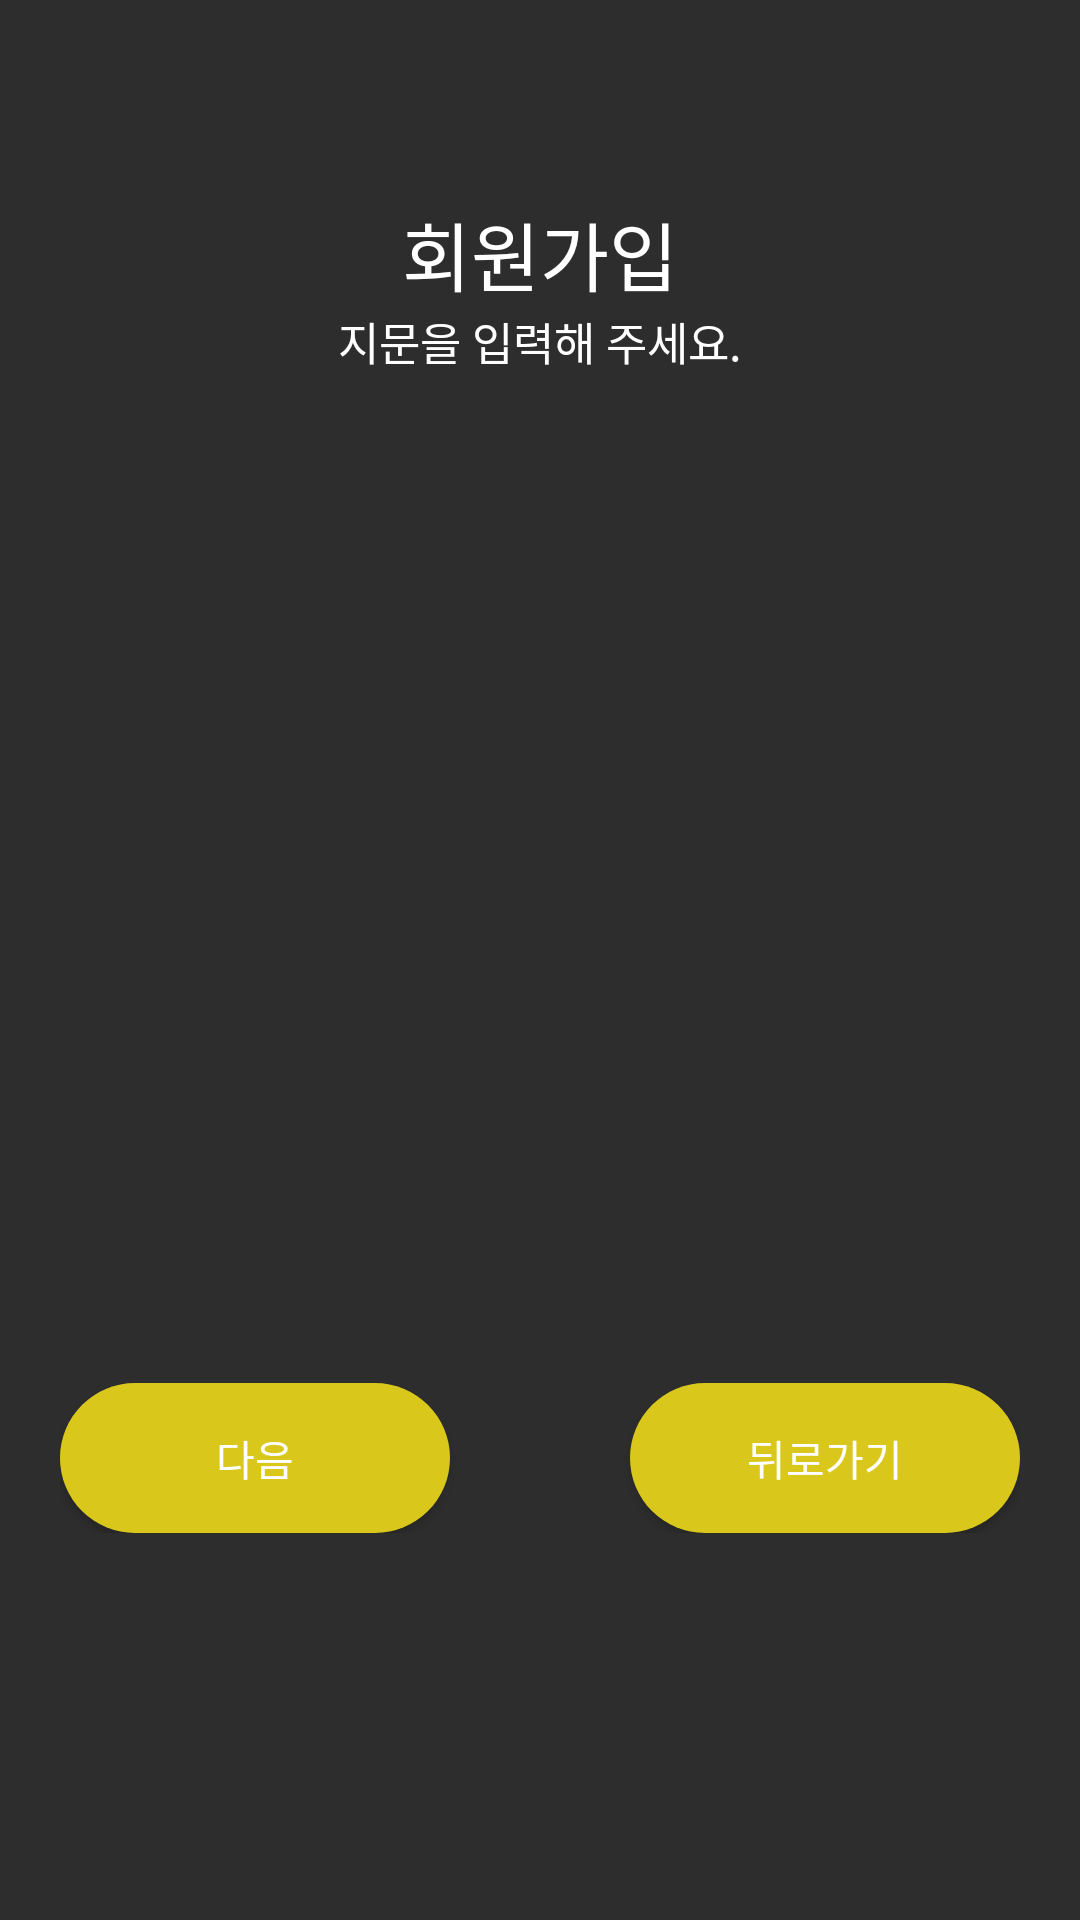

The Android layout XML behind this screen, and the referenced resources:
<!-- AndroidManifest.xml: application theme Theme.GoldBlock -->
<!-- res/layout/user_regist_page.xml -->
<?xml version="1.0" encoding="utf-8"?>
<androidx.constraintlayout.widget.ConstraintLayout xmlns:android="http://schemas.android.com/apk/res/android"
    xmlns:app="http://schemas.android.com/apk/res-auto"
    xmlns:tools="http://schemas.android.com/tools"
    android:layout_width="match_parent"
    android:layout_height="match_parent"
    android:background="@color/init_color"
    tools:context=".UserRegistActivity">


    <TextView
        android:id="@+id/main_name"
        android:layout_width="wrap_content"
        android:layout_height="wrap_content"
        android:text="@string/user_main_join"
        android:textColor="@color/white"
        android:textSize="25sp"
        app:layout_constraintBottom_toBottomOf="parent"
        app:layout_constraintEnd_toEndOf="parent"
        app:layout_constraintStart_toStartOf="parent"
        app:layout_constraintTop_toTopOf="parent"
        app:layout_constraintVertical_bias="0.110000014" />

    <TextView
        android:id="@+id/main_desc"
        android:layout_width="wrap_content"
        android:layout_height="wrap_content"
        android:text="@string/auth_desc"
        android:textColor="@color/white"
        android:textSize="15sp"
        app:layout_constraintBottom_toBottomOf="parent"
        app:layout_constraintEnd_toEndOf="parent"
        app:layout_constraintStart_toStartOf="parent"
        app:layout_constraintTop_toBottomOf="@+id/main_name"
        app:layout_constraintVertical_bias="0.0" />

    <ImageView
        android:id="@+id/imageView"
        android:layout_width="130dp"
        android:layout_height="130dp"
        app:layout_constraintBottom_toBottomOf="parent"
        app:layout_constraintEnd_toEndOf="parent"
        app:layout_constraintStart_toStartOf="parent"
        app:layout_constraintTop_toBottomOf="@+id/main_desc"
        app:layout_constraintVertical_bias="0.19999999"
        app:srcCompat="@drawable/finger_icon" />

    <LinearLayout
        android:layout_width="320dp"
        android:layout_height="wrap_content"
        android:orientation="horizontal"
        app:layout_constraintBottom_toBottomOf="parent"
        app:layout_constraintEnd_toEndOf="parent"
        app:layout_constraintStart_toStartOf="parent"
        app:layout_constraintTop_toBottomOf="@+id/imageView">

        <Button
            android:id="@+id/button_next"
            android:layout_width="130dp"
            android:layout_height="50dp"
            android:background="@drawable/btn_sub"
            android:layout_marginRight="30dp"
            android:text="@string/next" />

        <Button
            android:id="@+id/button_back"
            android:layout_width="130dp"
            android:layout_height="50dp"
            android:background="@drawable/btn_sub"
            android:layout_marginLeft="30dp"
            android:text="@string/back_kor" />

    </LinearLayout>

</androidx.constraintlayout.widget.ConstraintLayout>
<!-- resources referenced by this layout -->
<resources>
  <color name="init_color">#2D2D2D</color>
  <color name="white">#FFFFFFFF</color>
  <!-- drawable btn_sub (drawable) -->
  <?xml version="1.0" encoding="utf-8"?>
  <shape xmlns:android="http://schemas.android.com/apk/res/android"
      android:padding="10dp"
      android:shape="rectangle" >
      <solid android:color="@color/btn_color" />
      <corners
          android:bottomLeftRadius="80dp"
          android:bottomRightRadius="80dp"
          android:topLeftRadius="80dp"
          android:topRightRadius="80dp" />
  </shape>
  <string name="auth_desc">지문을 입력해 주세요.</string>
  <string name="back_kor">뒤로가기</string>
  <string name="next">다음</string>
  <string name="user_main_join">회원가입</string>
  <style name="Theme.GoldBlock" parent="Base.Theme.GoldBlock" />
  <color name="btn_color">#D9C71B</color>
  <style name="Base.Theme.GoldBlock" parent="Theme.AppCompat">
          
          
          <item name="windowNoTitle">true</item>
      </style>
</resources>
